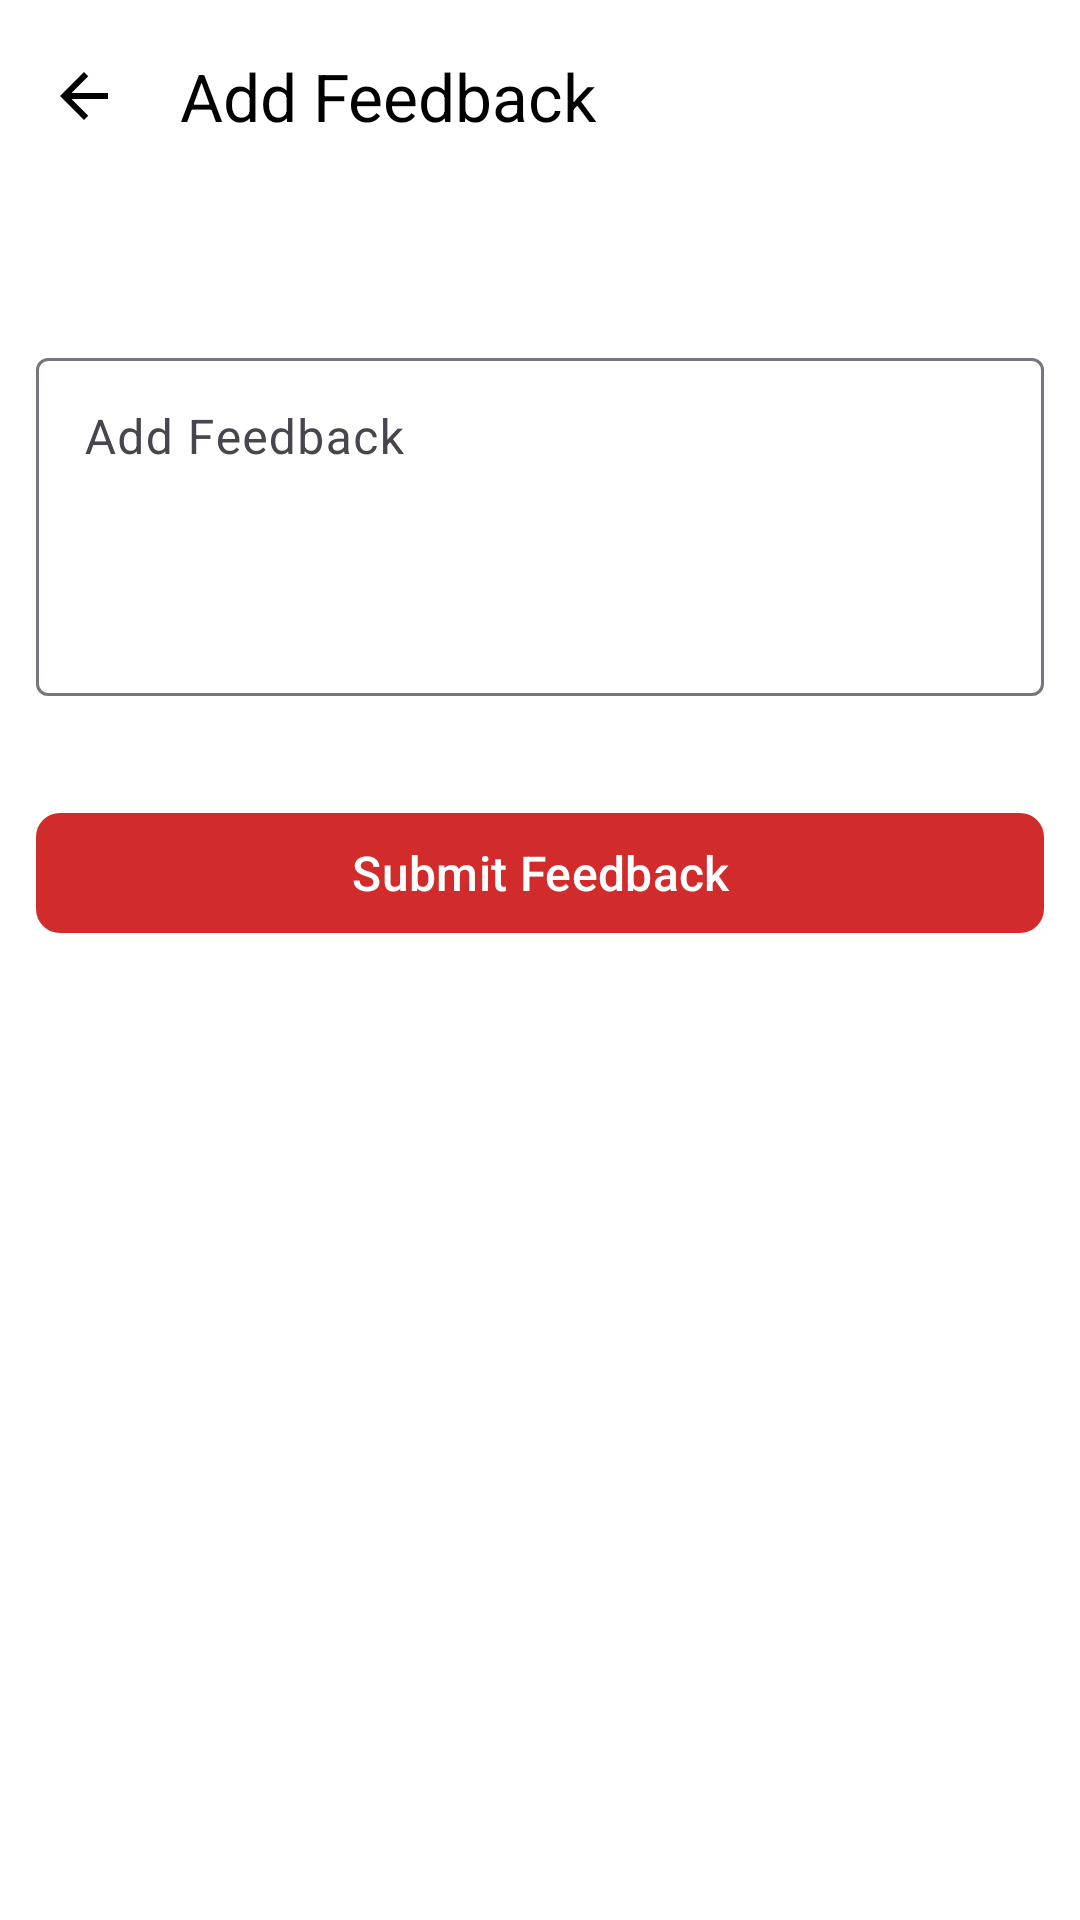

Here is an Android app screen rendered from its layout file. Give the layout XML and the strings, colors and styles it references.
<!-- AndroidManifest.xml: application theme Theme.RailMadad -->
<!-- res/layout/activity_feedback.xml -->
<?xml version="1.0" encoding="utf-8"?>
<androidx.constraintlayout.widget.ConstraintLayout xmlns:android="http://schemas.android.com/apk/res/android"
    xmlns:app="http://schemas.android.com/apk/res-auto"
    xmlns:tools="http://schemas.android.com/tools"
    android:id="@+id/main"
    android:background="@color/surface_primary"
    android:layout_width="match_parent"
    android:layout_height="match_parent"
    tools:context=".feedbackActivity">

    <com.google.android.material.appbar.AppBarLayout
        android:id="@+id/appBarLayout"
        android:layout_width="match_parent"
        android:layout_height="wrap_content"
        android:background="?attr/colorOnPrimary"
        app:layout_constraintEnd_toEndOf="parent"
        app:layout_constraintStart_toStartOf="parent"
        app:layout_constraintTop_toTopOf="parent">

        <androidx.appcompat.widget.Toolbar
            android:id="@+id/toolbar"
            android:layout_width="match_parent"
            android:layout_height="?attr/actionBarSize"
            android:elevation="4dp"
            app:navigationIcon="@drawable/baseline_arrow_back_24"
            app:title="Add Feedback"
            app:titleTextColor="@color/text_primary" />
    </com.google.android.material.appbar.AppBarLayout>

    <com.google.android.material.textfield.TextInputLayout
        android:id="@+id/tilFeedbackDescription"
        android:layout_marginTop="50dp"
        android:layout_marginStart="12dp"
        android:layout_marginEnd="12dp"
        android:layout_width="match_parent"
        android:layout_height="wrap_content"
        android:background="@drawable/edit_text_background"
        android:hint="@string/add_feedback"
        app:layout_constraintTop_toBottomOf="@+id/appBarLayout"
        app:layout_constraintEnd_toEndOf="parent"
        app:layout_constraintStart_toStartOf="parent">

        <com.google.android.material.textfield.TextInputEditText
            android:id="@+id/etFeedbackDescription"
            android:layout_width="match_parent"
            android:layout_height="wrap_content"
            android:gravity="top"
            android:inputType="textMultiLine"
            android:lines="4" />
    </com.google.android.material.textfield.TextInputLayout>

    <com.google.android.material.button.MaterialButton
        android:id="@+id/btnSubmitFeedback"
        android:layout_width="match_parent"
        android:layout_marginTop="35dp"
        app:layout_constraintTop_toBottomOf="@+id/tilFeedbackDescription"
        android:layout_height="wrap_content"
        android:text="Submit Feedback"
        android:textSize="16sp"
        android:layout_marginStart="12dp"
        android:layout_marginEnd="12dp"
        android:textColor="@color/white"
        app:cornerRadius="8dp"
        app:layout_constraintEnd_toEndOf="parent"
        app:layout_constraintStart_toStartOf="parent" />

</androidx.constraintlayout.widget.ConstraintLayout>
<!-- resources referenced by this layout -->
<resources>
  <color name="surface_primary">#FFFFFFFF</color>
  <color name="text_primary">#FF000000</color>
  <color name="white">#FFFFFFFF</color>
  <!-- drawable baseline_arrow_back_24 (drawable) -->
  <vector xmlns:android="http://schemas.android.com/apk/res/android"
      android:width="24dp"
      android:height="24dp"
      android:autoMirrored="true"
      android:tint="@color/text_primary"
      android:viewportWidth="24"
      android:viewportHeight="24">
  
      <path
          android:fillColor="@android:color/white"
          android:pathData="M20,11H7.83l5.59,-5.59L12,4l-8,8 8,8 1.41,-1.41L7.83,13H20v-2z" />
  
  </vector>
  <string name="add_feedback">Add Feedback</string>
  <style name="Theme.RailMadad" parent="Base.Theme.RailMadad" />
  <style name="Base.Theme.RailMadad" parent="Theme.Material3.DayNight.NoActionBar">
          
          
  
  
          
          <item name="colorPrimary">#D22B2B</item>
          <item name="colorPrimaryVariant">#C41E3A</item>
          <item name="colorOnPrimary">#FFFFFFFF</item>
  
  
          
          <item name="colorSecondary">@color/colorPrimary</item>
          <item name="colorOnSecondary">@color/white</item>
          <item name="colorSecondaryContainer">@color/nav_indicator</item>
  
          
          <item name="android:windowBackground">@color/white</item>
          <item name="colorOnBackground">@color/white</item>
  
  
          <item name="textFillColor">@color/black</item>
  
  
          <item name="cardViewStyle">@style/Widget.MyApp.CardView</item>
  
  
      </style>
  <color name="nav_indicator">#fdd2d2</color>
  <color name="black">#FF000000</color>
  <style name="Widget.MyApp.CardView" parent="Widget.MaterialComponents.CardView">
          <item name="cardBackgroundColor">#f6f6f6</item>
      </style>
  <!-- not gathered from this repository: default colours our renderer supplied (Android Studio template values) -->
  <color name="colorPrimary">#FF6200EE</color>
</resources>
